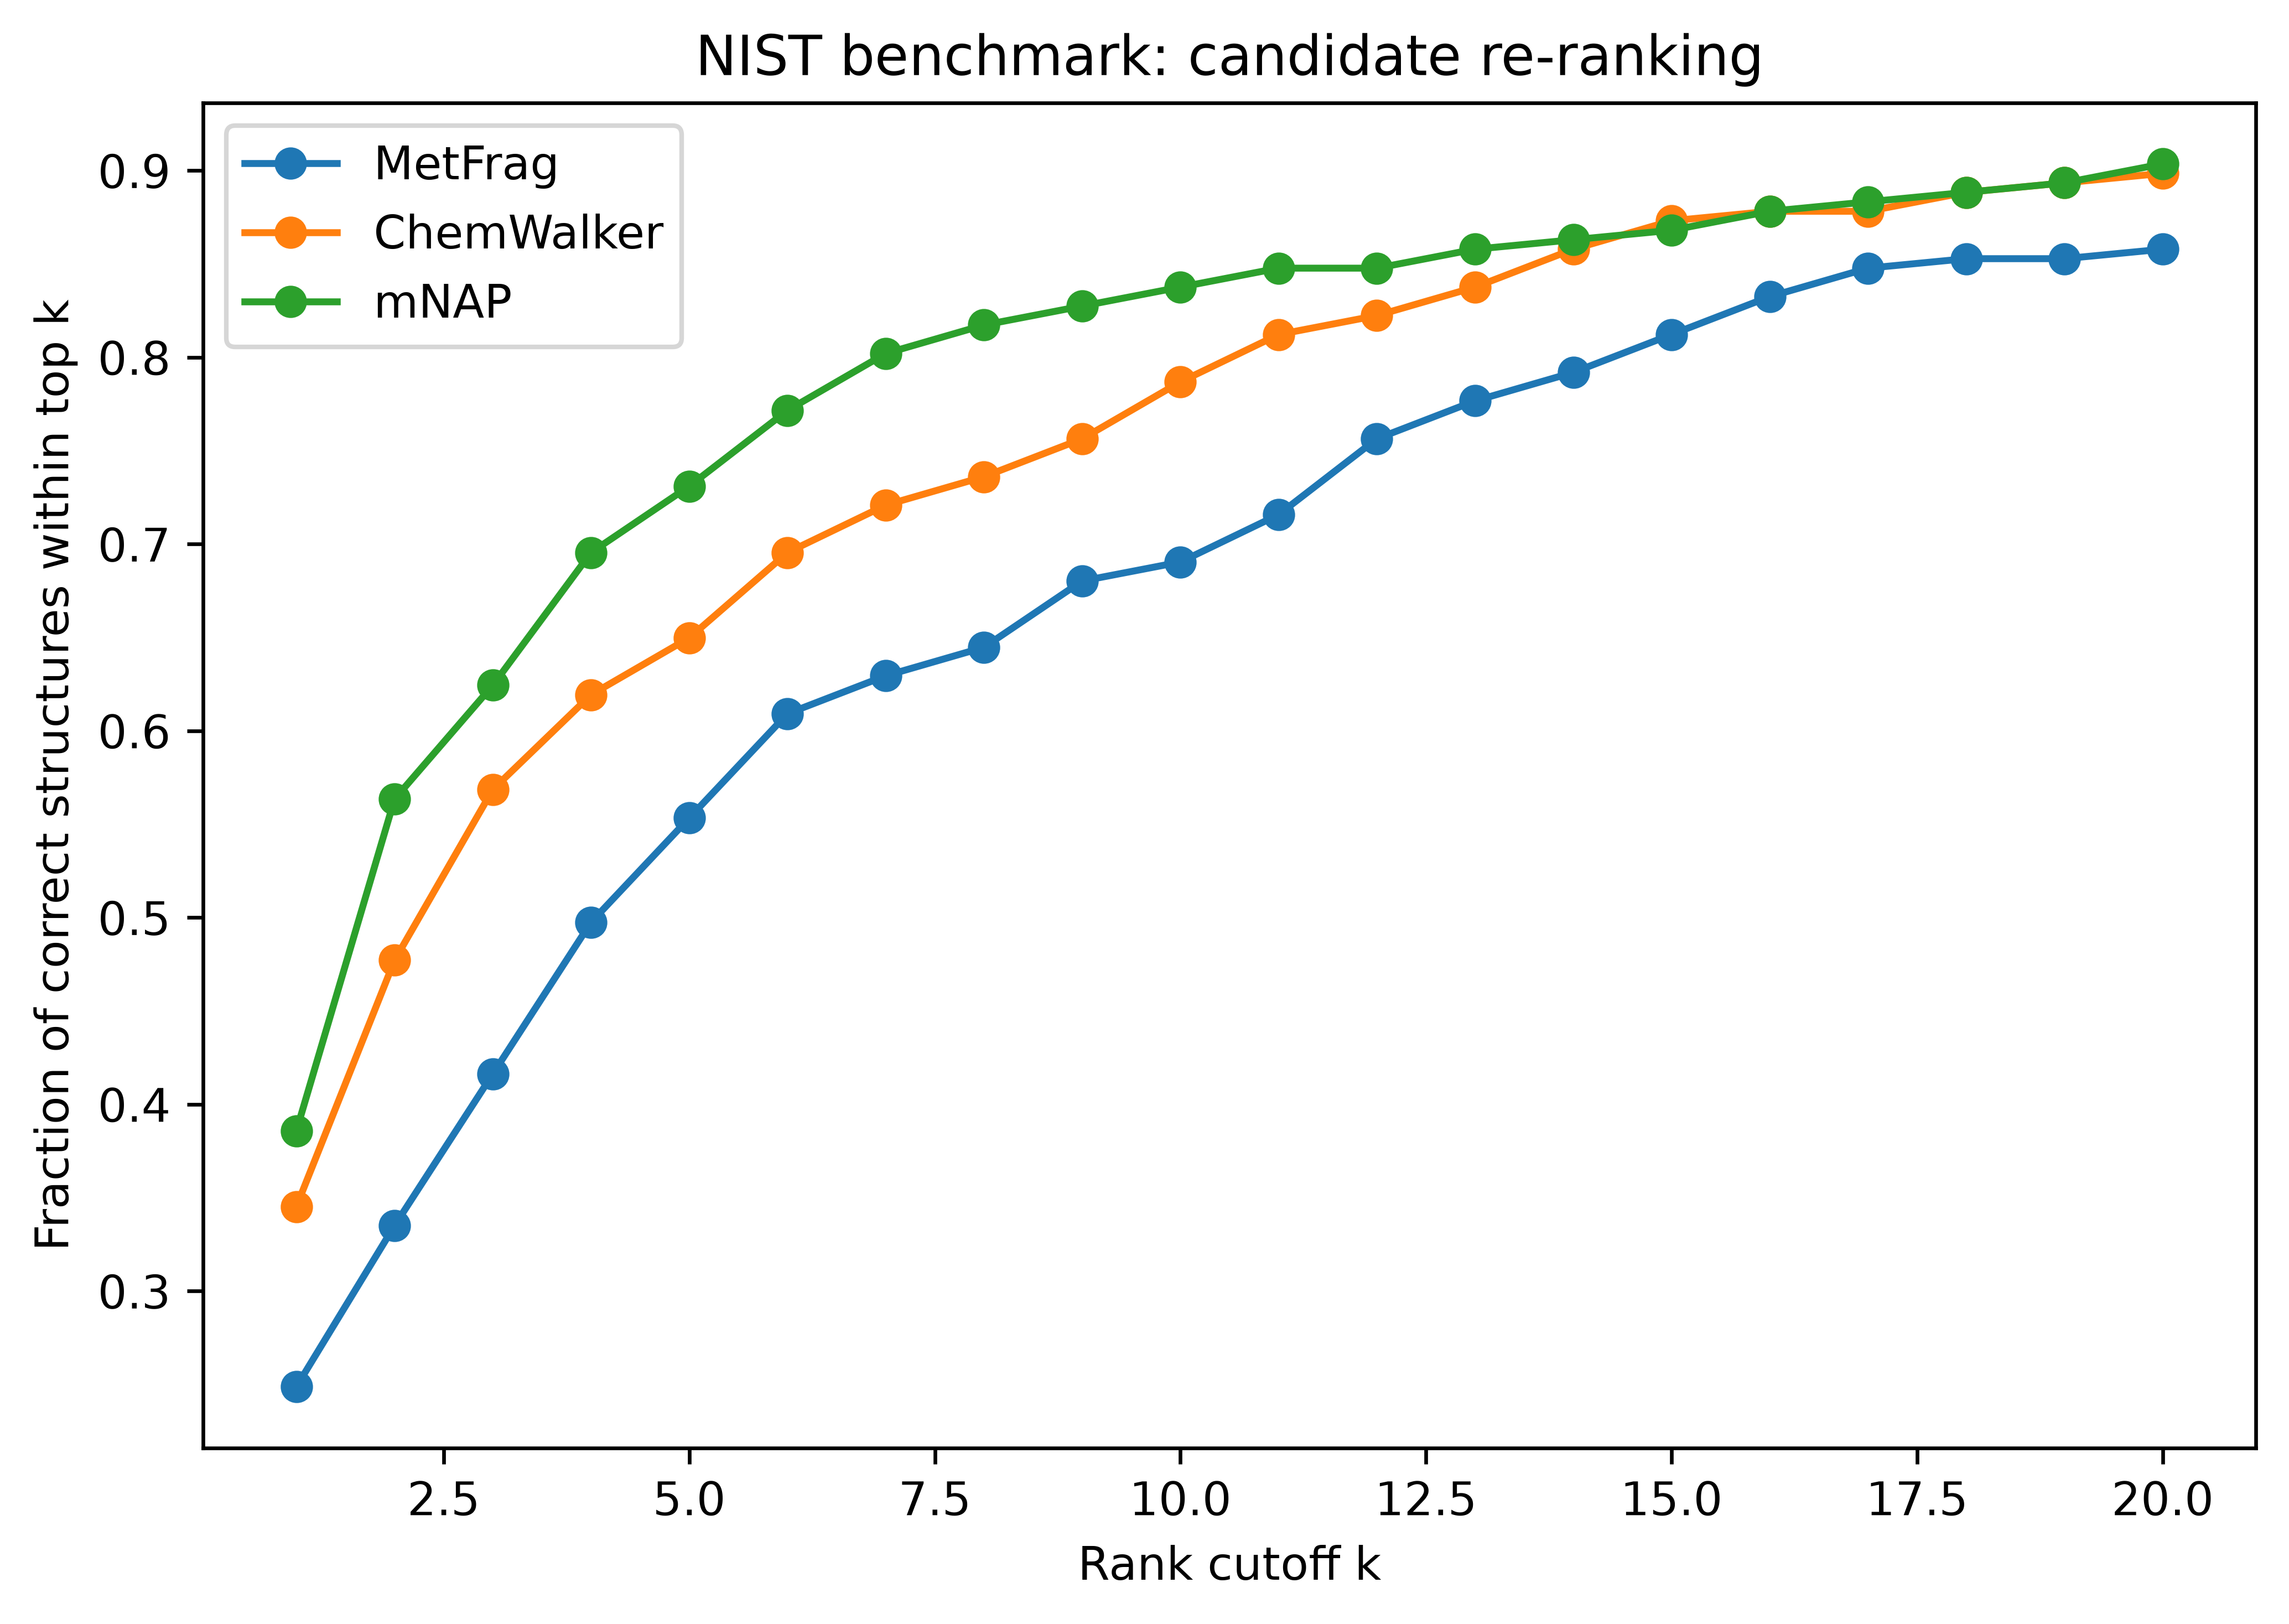

The data file committed next to this chart (first rows):
method, k, topk_accuracy_fixed_denominator
MetFrag, 1, 0.2487
MetFrag, 2, 0.335
MetFrag, 3, 0.4162
MetFrag, 4, 0.4975
MetFrag, 5, 0.5533
MetFrag, 6, 0.6091
MetFrag, 7, 0.6294
MetFrag, 8, 0.6447
MetFrag, 9, 0.6802
MetFrag, 10, 0.6904
MetFrag, 11, 0.7157
MetFrag, 12, 0.7563
MetFrag, 13, 0.7766
MetFrag, 14, 0.7919
MetFrag, 15, 0.8122
MetFrag, 16, 0.8325
MetFrag, 17, 0.8477
MetFrag, 18, 0.8528
MetFrag, 19, 0.8528
MetFrag, 20, 0.8579
ChemWalker, 1, 0.3452
ChemWalker, 2, 0.4772
ChemWalker, 3, 0.5685
ChemWalker, 4, 0.6193
ChemWalker, 5, 0.6497
ChemWalker, 6, 0.6954
ChemWalker, 7, 0.7208
ChemWalker, 8, 0.736
ChemWalker, 9, 0.7563
ChemWalker, 10, 0.7868
ChemWalker, 11, 0.8122
ChemWalker, 12, 0.8223
ChemWalker, 13, 0.8376
ChemWalker, 14, 0.8579
ChemWalker, 15, 0.8731
ChemWalker, 16, 0.8782
ChemWalker, 17, 0.8782
ChemWalker, 18, 0.8883
ChemWalker, 19, 0.8934
ChemWalker, 20, 0.8985
mNAP, 1, 0.3858
mNAP, 2, 0.5635
mNAP, 3, 0.6244
mNAP, 4, 0.6954
mNAP, 5, 0.731
mNAP, 6, 0.7716
mNAP, 7, 0.802
mNAP, 8, 0.8173
mNAP, 9, 0.8274
mNAP, 10, 0.8376
mNAP, 11, 0.8477
mNAP, 12, 0.8477
mNAP, 13, 0.8579
mNAP, 14, 0.8629
mNAP, 15, 0.868
mNAP, 16, 0.8782
mNAP, 17, 0.8832
mNAP, 18, 0.8883
mNAP, 19, 0.8934
mNAP, 20, 0.9036
